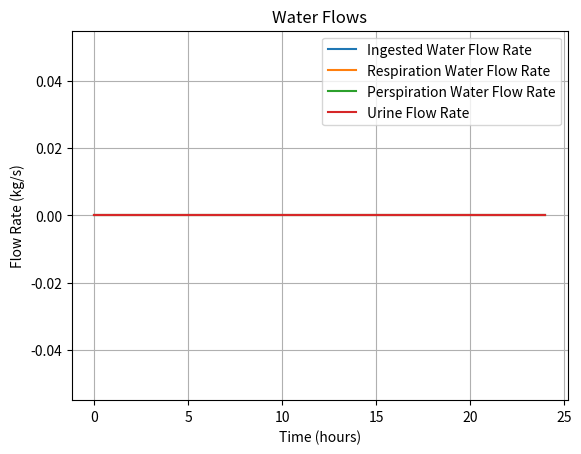

The script that saved this image:
import numpy as np
import matplotlib.pyplot as plt

class SimulationSetup:
    def __init__(self, ptConfigParams, tSolverParams, ttMonitorConfig, fSimTime=None):
        """
        Initializes the simulation setup.
        """
        self.simulation_name = 'Example_DetailedHumanModel'
        self.config_params = ptConfigParams
        self.solver_params = tSolverParams
        self.monitor_config = ttMonitorConfig
        self.fSimTime = fSimTime if fSimTime is not None else 3600 * 24

        # Define the base composition of substances
        self.trBaseCompositionUrine = {'H2O': 0.9644, 'CH4N2O': 0.0356}
        self.trBaseCompositionFeces = {'H2O': 0.7576, 'DietaryFiber': 0.2424}
        self.logger = Logger()

    def configure_monitors(self):
        """
        Configures the logging of simulation values.
        """
        logger = self.logger

        # Example of setting up store values
        stores = ['FecesStorage', 'UrineStorage']
        for store in stores:
            logger.add_value(f'Example.toStores.{store}.toPhases.{store[:-7]}', 'fMass', 'kg', f'{store} Mass')
            logger.add_value(f'Example.toStores.{store}.toPhases.{store[:-7]}', 'fPressure', 'Pa', f'{store} Pressure')
            logger.add_value(f'Example.toStores.{store}.toPhases.{store[:-7]}', 'fTemperature', 'K', f'{store} Temperature')

        # Example of setting up branches
        branches = ['Potable_Water_In', 'RespirationWaterOutput', 'PerspirationWaterOutput', 'Urine_Out']
        for branch in branches:
            logger.add_value(f'Example:c:Human_1.toBranches.{branch}', 'fFlowRate', 'kg/s', f'{branch} Flowrate')

        # Set up detailed respiration logging
        respiration_values = [
            ('Volumetric Blood Flow Brain', 'fVolumetricFlow_BrainBlood'),
            ('Volumetric Blood Flow Tissue', 'fVolumetricFlow_TissueBlood'),
            ('Volumetric Air Flow', 'fVolumetricFlow_Air')
        ]
        for label, field in respiration_values:
            logger.add_value('Example:c:Human_1:c:Respiration', field, 'm^3/s', label)

    def plot(self):
        """
        Plots the results of the simulation.
        """
        logger = self.logger
        time = logger.get_time() / 3600  # Convert time to hours

        # Example of plotting water flows
        water_flows = ['Ingested Water Flow Rate', 'Respiration Water Flow Rate', 
                       'Perspiration Water Flow Rate', 'Urine Flow Rate']
        data = [logger.get_log(f'Example:c:Human_1.toBranches.{flow}') for flow in water_flows]

        plt.figure()
        for i, series in enumerate(data):
            plt.plot(time, series, label=water_flows[i])
        plt.xlabel('Time (hours)')
        plt.ylabel('Flow Rate (kg/s)')
        plt.legend()
        plt.title('Water Flows')
        plt.grid()
        plt.show()


class Logger:
    """
    Mimics a logger for recording and managing simulation values.
    """
    def __init__(self):
        self.values = {}
        self.time = np.linspace(0, 3600 * 24, 100)  # Simulated time array

    def add_value(self, path, attribute, unit, label):
        self.values[label] = np.random.rand(len(self.time))  # Placeholder for simulation data

    def get_time(self):
        return self.time

    def get_log(self, label):
        return self.values.get(label, np.zeros_like(self.time))


# Example of usage
ptConfigParams = {}
tSolverParams = {}
ttMonitorConfig = {}
fSimTime = 3600 * 24

simulation = SimulationSetup(ptConfigParams, tSolverParams, ttMonitorConfig, fSimTime)
simulation.configure_monitors()
simulation.plot()
